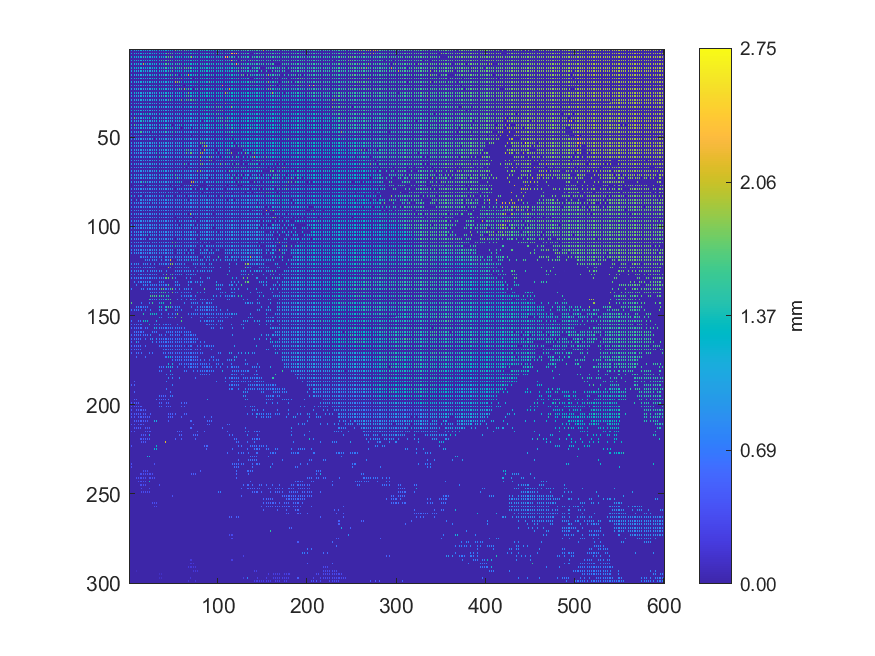

The file beside this chart, header and first rows:
1.16994, 0, 1.17153, 0, 1.17392, 0, 1.17543, 0, 1.17797, 0, 1.18043, 0, 1.18214, 0, 1.18304, 0, 1.18633, 0, 1.1889, 0, 1.1901, 0, 1.192, 0
0, 0, 0, 0, 0, 0, 0, 0, 0, 0, 0, 0, 0, 0, 0, 0, 0, 0, 0, 0, 0, 0, 0, 0
1.231, 0, 1.167, 0, 1.168, 0, 1.17, 0, 1.174, 0, 1.176, 0, 1.176, 0, 1.18, 0, 1.233, 0, 1.186, 0, 1.186, 0, 1.189, 0
0, 0, 0, 0, 0, 0, 0, 0, 0, 0, 0, 0, 0, 0, 0, 0, 0, 0, 0, 0, 0, 0, 0, 0
1.21, 0, 1.286, 0, 1.16, 0, 1.227, 0, 1.223, 0, 1.209, 0, 1.21, 0, 1.206, 0, 1.437, 0, 1.423, 0, 1.181, 0, 1.275, 0
0, 0, 0, 0, 0, 0, 0, 0, 0, 0, 0, 0, 0, 0, 0, 0, 0, 0, 0, 0, 0, 0, 0, 0
1.148, 0, 1.15, 0, 1.25, 0, 1.229, 0, 1.152, 0, 1.256, 0, 1.164, 0, 1.157, 0, 1.161, 0, 1.167, 0, 1.168, 0, 1.239, 0
0, 0, 0, 0, 0, 0, 0, 0, 0, 0, 0, 0, 0, 0, 0, 0, 0, 0, 0, 0, 0, 0, 0, 0
1.139, 0, 1.138, 0, 1.139, 0, 1.139, 0, 1.23, 0, 1.143, 0, 1.143, 0, 1.232, 0, 2.049, 0, 1.238, 0, 1.159, 0, 1.222, 0
0, 0, 0, 0, 0, 0, 0, 0, 0, 0, 0, 0, 0, 0, 0, 0, 0, 0, 0, 0, 0, 0, 0, 0
1.223, 0, 1.231, 0, 1.234, 0, 1.23, 0, 1.229, 0, 1.231, 0, 1.223, 0, 1.138, 0, 1.14, 0, 1.243, 0, 1.193, 0, 1.15, 0
0, 0, 0, 0, 0, 0, 0, 0, 0, 0, 0, 0, 0, 0, 0, 0, 0, 0, 0, 0, 0, 0, 0, 0
1.114, 0, 1.113, 0, 1.115, 0, 1.239, 0, 1.116, 0, 1.12, 0, 1.129, 0, 1.226, 0, 1.219, 0, 1.14, 0, 1.144, 0, 1.151, 0
0, 0, 0, 0, 0, 0, 0, 0, 0, 0, 0, 0, 0, 0, 0, 0, 0, 0, 0, 0, 0, 0, 0, 0
1.104, 0, 1.106, 0, 1.108, 0, 1.114, 0, 1.115, 0, 1.121, 0, 1.126, 0, 1.128, 0, 1.135, 0, 1.138, 0, 1.14, 0, 1.178, 0
0, 0, 0, 0, 0, 0, 0, 0, 0, 0, 0, 0, 0, 0, 0, 0, 0, 0, 0, 0, 0, 0, 0, 0
1.116, 0, 1.105, 0, 1.289, 0, 1.112, 0, 1.274, 0, 1.275, 0, 1.125, 0, 1.129, 0, 1.131, 0, 1.133, 0, 1.137, 0, 1.144, 0
0, 0, 0, 0, 0, 0, 0, 0, 0, 0, 0, 0, 0, 0, 0, 0, 0, 0, 0, 0, 0, 0, 0, 0
1.182, 0, 1.154, 0, 1.215, 0, 1.113, 0, 1.112, 0, 1.115, 0, 1.118, 0, 1.226, 0, 1.127, 0, 1.131, 0, 1.175, 0, 1.139, 0
0, 0, 0, 0, 0, 0, 0, 0, 0, 0, 0, 0, 0, 0, 0, 0, 0, 0, 0, 0, 0, 0, 0, 0
1.083, 0, 1.083, 0, 1.136, 0, 1.109, 0, 1.104, 0, 1.106, 0, 1.109, 0, 1.177, 0, 1.12, 0, 1.122, 0, 1.123, 0, 1.127, 0
0, 0, 0, 0, 0, 0, 0, 0, 0, 0, 0, 0, 0, 0, 0, 0, 0, 0, 0, 0, 0, 0, 0, 0
1.082, 0, 1.085, 0, 1.093, 0, 1.095, 0, 1.1, 0, 1.106, 0, 1.112, 0, 1.113, 0, 1.115, 0, 1.116, 0, 1.118, 0, 1.121, 0
0, 0, 0, 0, 0, 0, 0, 0, 0, 0, 0, 0, 0, 0, 0, 0, 0, 0, 0, 0, 0, 0, 0, 0
1.091, 0, 1.09, 0, 1.092, 0, 1.214, 0, 1.214, 0, 1.103, 0, 1.109, 0, 1.113, 0, 1.116, 0, 1.118, 0, 1.119, 0, 1.119, 0
0, 0, 0, 0, 0, 0, 0, 0, 0, 0, 0, 0, 0, 0, 0, 0, 0, 0, 0, 0, 0, 0, 0, 0
1.092, 0, 1.093, 0, 1.094, 0, 1.095, 0, 1.098, 0, 1.104, 0, 1.109, 0, 1.282, 0, 1.116, 0, 1.12, 0, 1.122, 0, 1.125, 0
0, 0, 0, 0, 0, 0, 0, 0, 0, 0, 0, 0, 0, 0, 0, 0, 0, 0, 0, 0, 0, 0, 0, 0
1.09, 0, 1.09, 0, 1.095, 0, 1.098, 0, 1.104, 0, 1.105, 0, 1.111, 0, 1.113, 0, 1.116, 0, 1.119, 0, 1.12, 0, 1.124, 0
0, 0, 0, 0, 0, 0, 0, 0, 0, 0, 0, 0, 0, 0, 0, 0, 0, 0, 0, 0, 0, 0, 0, 0
1.085, 0, 1.088, 0, 1.094, 0, 1.096, 0, 1.1, 0, 1.103, 0, 1.106, 0, 1.11, 0, 1.248, 0, 1.118, 0, 1.118, 0, 1.119, 0
0, 0, 0, 0, 0, 0, 0, 0, 0, 0, 0, 0, 0, 0, 0, 0, 0, 0, 0, 0, 0, 0, 0, 0
1.079, 0, 1.085, 0, 1.087, 0, 1.092, 0, 1.095, 0, 1.213, 0, 1.102, 0, 1.105, 0, 1.108, 0, 1.217, 0, 1.114, 0, 1.182, 0
0, 0, 0, 0, 0, 0, 0, 0, 0, 0, 0, 0, 0, 0, 0, 0, 0, 0, 0, 0, 0, 0, 0, 0
1.075, 0, 1.233, 0, 1.241, 0, 1.24, 0, 1.258, 0, 1.091, 0, 1.095, 0, 1.239, 0, 1.101, 0, 1.104, 0, 1.105, 0, 1.109, 0
0, 0, 0, 0, 0, 0, 0, 0, 0, 0, 0, 0, 0, 0, 0, 0, 0, 0, 0, 0, 0, 0, 0, 0
1.068, 0, 1.071, 0, 1.075, 0, 1.075, 0, 1.239, 0, 1.205, 0, 1.103, 0, 1.089, 0, 1.327, 0, 1.308, 0, 1.294, 0, 1.307, 0
0, 0, 0, 0, 0, 0, 0, 0, 0, 0, 0, 0, 0, 0, 0, 0, 0, 0, 0, 0, 0, 0, 0, 0
1.254, 0, 1.059, 0, 1.071, 0, 1.735, 0, 1.066, 0, 1.066, 0, 1.081, 0, 1.075, 0, 1.076, 0, 1.309, 0, 1.084, 0, 1.322, 0
0, 0, 0, 0, 0, 0, 0, 0, 0, 0, 0, 0, 0, 0, 0, 0, 0, 0, 0, 0, 0, 0, 0, 0
1.043, 0, 1.045, 0, 1.045, 0, 1.049, 0, 1.078, 0, 1.053, 0, 1.054, 0, 1.392, 0, 1.38, 0, 1.062, 0, 1.066, 0, 1.072, 0
0, 0, 0, 0, 0, 0, 0, 0, 0, 0, 0, 0, 0, 0, 0, 0, 0, 0, 0, 0, 0, 0, 0, 0
1.236, 0, 1.026, 0, 1.028, 0, 1.645, 0, 1.03, 0, 1.116, 0, 1.116, 0, 1.119, 0, 1.117, 0, 1.101, 0, 1.109, 0, 1.099, 0
0, 0, 0, 0, 0, 0, 0, 0, 0, 0, 0, 0, 0, 0, 0, 0, 0, 0, 0, 0, 0, 0, 0, 0
1.553, 0, 1.013, 0, 1.013, 0, 1.016, 0, 1.095, 0, 1.023, 0, 1.019, 0, 1.286, 0, 1.022, 0, 1.026, 0, 1.073, 0, 1.032, 0
0, 0, 0, 0, 0, 0, 0, 0, 0, 0, 0, 0, 0, 0, 0, 0, 0, 0, 0, 0, 0, 0, 0, 0
0.9954, 0, 0.9956, 0, 1.001, 0, 1.004, 0, 1.006, 0, 1.227, 0, 1.573, 0, 1.548, 0, 1.009, 0, 1.027, 0, 1.067, 0, 1.034, 0
0, 0, 0, 0, 0, 0, 0, 0, 0, 0, 0, 0, 0, 0, 0, 0, 0, 0, 0, 0, 0, 0, 0, 0
0.9865, 0, 0.9869, 0, 0.9901, 0, 0.9928, 0, 0.9941, 0, 0.9956, 0, 0.9959, 0, 0.998, 0, 1.147, 0, 1.116, 0, 1.174, 0, 1.063, 0
0, 0, 0, 0, 0, 0, 0, 0, 0, 0, 0, 0, 0, 0, 0, 0, 0, 0, 0, 0, 0, 0, 0, 0
0.9791, 0, 0.9809, 0, 0.9815, 0, 0.9854, 0, 0.9864, 0, 0.9862, 0, 0.9858, 0, 0.9878, 0, 0.9861, 0, 0.9841, 0, 0.9869, 0, 0.988, 0
0, 0, 0, 0, 0, 0, 0, 0, 0, 0, 0, 0, 0, 0, 0, 0, 0, 0, 0, 0, 0, 0, 0, 0
0.9741, 0, 0.9745, 0, 0.976, 0, 0.9787, 0, 1.05, 0, 0.9792, 0, 0.9794, 0, 0.9773, 0, 0.975, 0, 0.9753, 0, 0.9748, 0, 1.068, 0
0, 0, 0, 0, 0, 0, 0, 0, 0, 0, 0, 0, 0, 0, 0, 0, 0, 0, 0, 0, 0, 0, 0, 0
0.9673, 0, 0.9699, 0, 0.9724, 0, 0.9729, 0, 0.972, 0, 0.9719, 0, 0.9716, 0, 1.001, 0, 1.125, 0, 0.9643, 0, 0.9662, 0, 0.9676, 0
0, 0, 0, 0, 0, 0, 0, 0, 0, 0, 0, 0, 0, 0, 0, 0, 0, 0, 0, 0, 0, 0, 0, 0
0.9639, 0, 0.965, 0, 0.9639, 0, 0.9675, 0, 0.9679, 0, 0.9611, 0, 0.9606, 0, 0.9621, 0, 0.9621, 0, 0.961, 0, 0.9642, 0, 0.9693, 0
0, 0, 0, 0, 0, 0, 0, 0, 0, 0, 0, 0, 0, 0, 0, 0, 0, 0, 0, 0, 0, 0, 0, 0
0.9604, 0, 0.9613, 0, 0.9614, 0, 0.9623, 0, 0.9634, 0, 0.9624, 0, 0.9629, 0, 0.9615, 0, 0.9632, 0, 0.965, 0, 0.9654, 0, 0.9675, 0
0, 0, 0, 0, 0, 0, 0, 0, 0, 0, 0, 0, 0, 0, 0, 0, 0, 0, 0, 0, 0, 0, 0, 0
0.9554, 0, 0.9565, 0, 0.9566, 0, 0.9585, 0, 0.9605, 0, 0.9607, 0, 0.9581, 0, 0.96, 0, 0.9604, 0, 0.9631, 0, 0.9617, 0, 0.9645, 0
... 239 more rows
